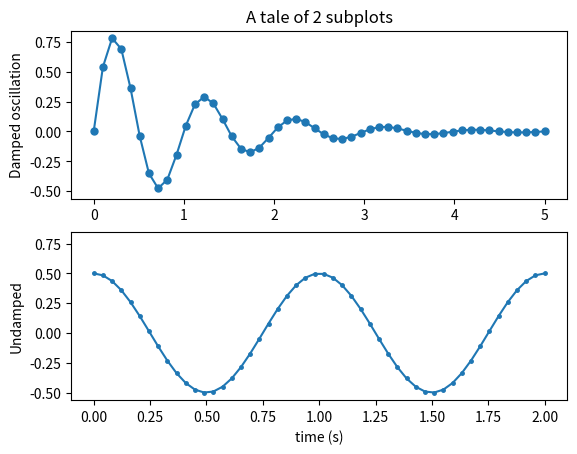

Here is the Python script that generated this plot:
"""
Exercise to plot: https://matplotlib.org/stable/_images/sphx_glr_subplot_001.png
"""

import numpy as np
import matplotlib.pyplot as plt

print("Plot 2")
x = np.linspace(0.0, 5.0) # fixes sample rate. Former line used x = np.arange(0, 5, 0.005)
y = np.sin(x * np.pi * 2) * np.exp(-x)
w = np.linspace(0.0, 2.0)
z = np.cos(w * np.pi * 2)/2
fig, (gr1, gr2) = plt.subplots(2, sharey =True)
gr1.plot(x, y, '-o', markersize = 5)
gr1.set(title = 'A tale of 2 subplots', ylabel = 'Damped oscillation')
gr2.plot(w, z, '-o', markersize = 2.5)
gr2.set(xlabel = 'time (s)', ylabel ='Undamped')
plt.show(gr1, gr2)
